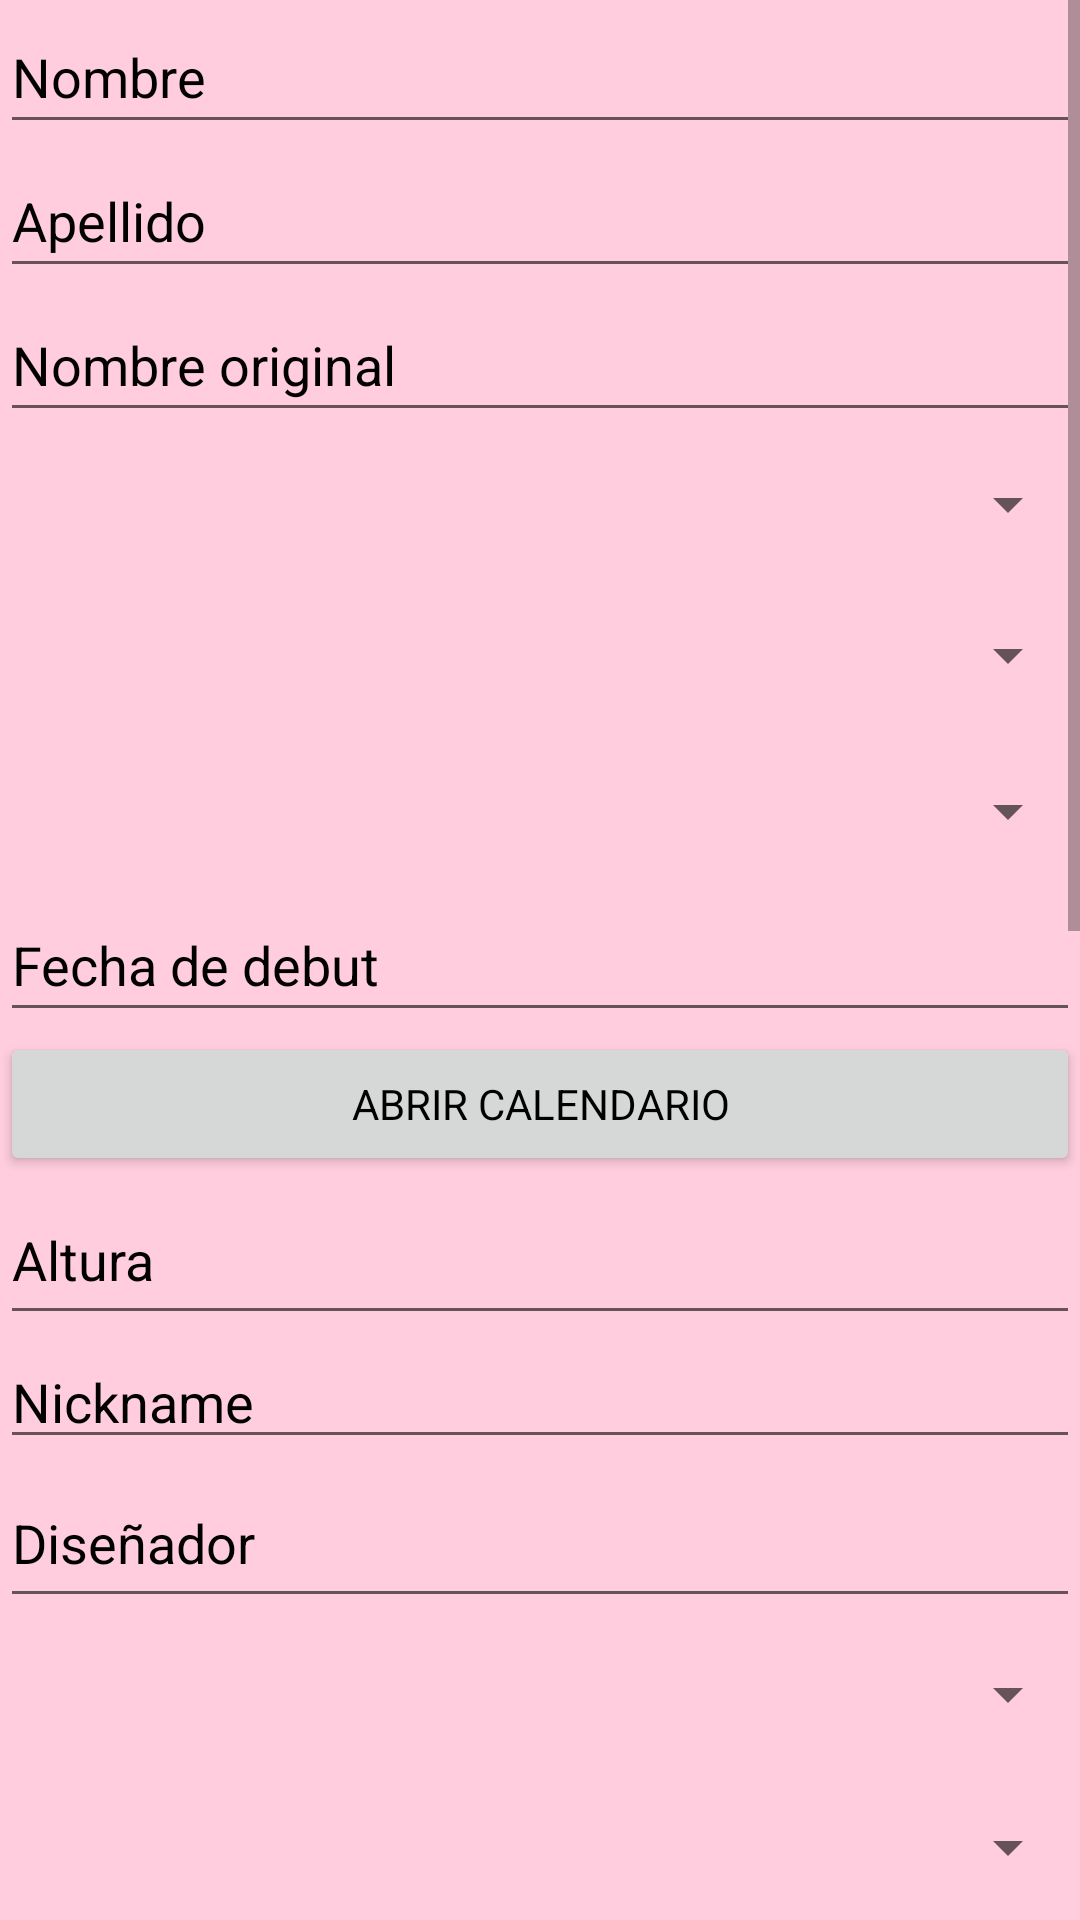

Write the Android layout XML for this screen, with the resource values it uses.
<!-- AndroidManifest.xml: application theme Theme.Jololai -->
<!-- res/layout/activity_agregar_idol.xml -->
<?xml version="1.0" encoding="utf-8"?>
<androidx.constraintlayout.widget.ConstraintLayout xmlns:android="http://schemas.android.com/apk/res/android"
    xmlns:app="http://schemas.android.com/apk/res-auto"
    xmlns:tools="http://schemas.android.com/tools"
    android:layout_width="match_parent"
    android:layout_height="match_parent"
    android:background="@color/fondo"
    android:contentDescription="scroll del coso"
    android:orientation="vertical">


    <ScrollView
        android:layout_width="match_parent"
        android:layout_height="wrap_content"
        app:layout_constraintBottom_toBottomOf="parent"
        app:layout_constraintStart_toStartOf="parent"
        app:layout_constraintTop_toTopOf="parent">

        <LinearLayout
            android:layout_width="match_parent"
            android:layout_height="match_parent"
            android:orientation="vertical">

            <EditText
                android:id="@+id/textoNombre"
                android:layout_width="match_parent"
                android:layout_height="48dp"
                android:ems="10"
                android:importantForAutofill="no"
                android:hint="Nombre"
                android:inputType="textPersonName"
                android:textColor="#000000"
                android:textColorHint="#000000"
                tools:ignore="TextContrastCheck" />

            <EditText
                android:id="@+id/textoApellido"
                android:layout_width="match_parent"
                android:layout_height="48dp"
                android:ems="10"
                android:importantForAutofill="no"
                android:inputType="textPersonName"
                android:hint="Apellido"
                android:textColor="#000000"
                android:textColorHint="#000000"
                tools:ignore="TextContrastCheck" />

            <EditText
                android:id="@+id/textoNombreOriginal"
                android:layout_width="match_parent"
                android:layout_height="48dp"
                android:ems="10"
                android:importantForAutofill="no"
                android:inputType="textPersonName"
                android:hint="Nombre original"
                android:textColor="#000000"
                android:textColorHint="#000000"
                tools:ignore="TextContrastCheck" />

            <Spinner
                android:id="@+id/spinnerEstado"
                style="@style/Widget.AppCompat.Spinner"
                android:layout_width="match_parent"
                android:layout_height="48dp"
                android:contentDescription="estado" />

            <Spinner
                android:id="@+id/spinnerUnidad"
                android:layout_width="match_parent"
                android:layout_height="53dp"
                android:contentDescription="unidad" />

            <Spinner
                android:id="@+id/spinnerGeneracion"
                android:layout_width="match_parent"
                android:layout_height="51dp"
                android:contentDescription="generacion" />

            <EditText
                android:id="@+id/textoDebut"
                android:layout_width="match_parent"
                android:layout_height="wrap_content"
                android:ems="10"
                android:importantForAutofill="no"
                android:inputType="date"
                android:minHeight="48dp"
                android:textColor="#000000"
                android:hint="Fecha de debut"
                android:textColorHint="#000000"
                tools:ignore="TextContrastCheck" />

            <Button
                android:id="@+id/botonCalendario"
                android:layout_width="match_parent"
                android:layout_height="wrap_content"
                android:text="Abrir calendario"
                android:textColor="#000000" />

            <EditText
                android:id="@+id/textoAltura"
                android:layout_width="match_parent"
                android:layout_height="53dp"
                android:ems="10"
                android:importantForAutofill="no"
                android:inputType="number"
                android:hint="Altura"
                android:textColor="#000000"
                android:textColorHint="#000000"
                tools:ignore="TextContrastCheck" />

            <EditText
                android:id="@+id/textoNickname"
                android:layout_width="match_parent"
                android:layout_height="wrap_content"
                android:ems="10"
                android:importantForAutofill="no"
                android:hint="Nickname"
                android:inputType="textPersonName"
                android:textColor="#000000"
                android:textColorHint="#000000" />

            <EditText
                android:id="@+id/textoDisenador"
                android:layout_width="match_parent"
                android:layout_height="53dp"
                android:hint="Diseñador"
                android:baselineAligned="false"
                android:ems="10"
                android:importantForAutofill="no"
                android:inputType="textPersonName"
                android:textColor="#000000"
                android:textColorHint="#000000"
                tools:ignore="TextContrastCheck" />

            <Spinner
                android:id="@+id/spinnerMesCum"
                android:layout_width="match_parent"
                android:layout_height="51dp"
                android:contentDescription="mes cum" />

            <Spinner
                android:id="@+id/spinnerDiaCum"
                android:layout_width="match_parent"
                android:layout_height="51dp"
                android:contentDescription="dia cum" />

            <EditText
                android:id="@+id/textoBio"
                android:layout_width="match_parent"
                android:layout_height="170dp"
                android:ems="10"
                android:hint="Bio"
                android:importantForAutofill="no"
                android:inputType="textPersonName"
                android:textColor="#000000"
                android:textColorHint="#000000"
                tools:ignore="TextContrastCheck" />

            <ImageView
                android:id="@+id/imagenIdol"
                android:layout_width="match_parent"
                android:layout_height="412dp"
                app:srcCompat="@drawable/img_base" />

            <Button
                android:id="@+id/botonFoto"
                android:text="Subir imagen"
                android:layout_width="match_parent"
                android:layout_height="wrap_content"
                android:textColor="#000000" />

            <Button
                android:id="@+id/botonTerminarAdd"
                android:layout_width="match_parent"
                android:layout_height="48dp"
                android:text="Agregar Idol"
                android:textColor="#000000" />

        </LinearLayout>
    </ScrollView>

</androidx.constraintlayout.widget.ConstraintLayout>
<!-- resources referenced by this layout -->
<resources>
  <color name="fondo">#ffcddd</color>
  <!-- drawable img_base: jpg bitmap (drawable, 41179 bytes) -->
  <style name="Theme.Jololai" parent="Theme.MaterialComponents.DayNight.DarkActionBar">
          
          <item name="colorPrimary">@color/Acentos</item>
          <item name="colorPrimaryVariant">@color/barraArriba</item>
          <item name="colorOnPrimary">@color/white</item>
          
          <item name="colorSecondary">@color/teal_200</item>
          <item name="colorSecondaryVariant">@color/teal_700</item>
          <item name="colorOnSecondary">@color/black</item>
          
          <item name="android:statusBarColor" tools:targetApi="l">?attr/colorPrimaryVariant</item>
          
          <item name="fontFamily">@font/monserrat_medium</item>
      </style>
  <color name="Acentos">#b762c1</color>
  <color name="barraArriba">#8946a6</color>
  <color name="white">#FFFFFFFF</color>
  <color name="teal_200">#FF03DAC5</color>
  <color name="teal_700">#FF018786</color>
  <color name="black">#FF000000</color>
</resources>
